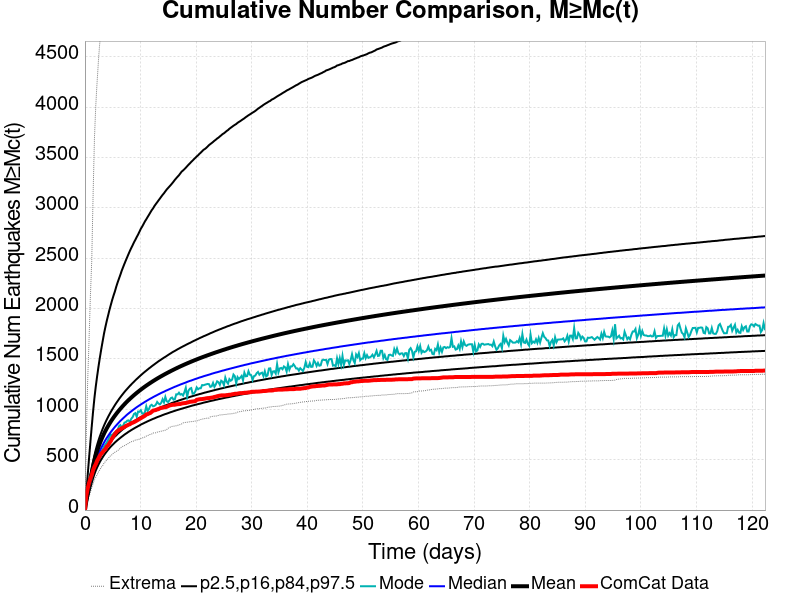

The file beside this chart, header and first rows:
Time (days), ComCat Data, Simulation Mean, Simulation Median, Simulation Mode, Simulation Minimum, Simulation Maximum, 2.5 %-ile, 16 %-ile, 84 %-ile, 97.5 %-ile
0.0, 0.0, 0.0, 0.0, 0.0, 0.0, 0.0, 0.0, 0.0, 0.0, 0.0
0.2451, 141.0, 89.24, 84.0, 80.0, 35.0, 730.0, 62.0, 72.0, 100.0, 169.0
0.4902, 212.0, 167.3, 154.0, 146.0, 84.0, 1280, 120.0, 135.0, 185.0, 343.0
0.7354, 269.0, 240.5, 219.0, 208.0, 137.0, 1682, 174.0, 193.0, 264.0, 512.0
0.9805, 312.0, 309.7, 280.0, 267.0, 178.0, 2121, 224.0, 248.0, 340.0, 675.0
1.226, 349.0, 375.3, 338.0, 318.0, 224.0, 2481, 272.0, 299.0, 411.0, 832.0
1.471, 397.0, 440.3, 395.0, 378.0, 261.0, 3138, 318.0, 350.0, 484.0, 982.0
1.716, 431.0, 496.3, 443.0, 416.0, 303.0, 3699, 358.0, 393.0, 546.0, 1117
1.961, 457.0, 545.5, 486.0, 461.0, 329.0, 4030, 394.0, 431.0, 601.0, 1232
2.206, 491.0, 589.1, 524.0, 506.0, 351.0, 4267, 425.0, 465.0, 650.0, 1334
2.451, 515.0, 628.8, 558.0, 520.0, 381.0, 4482, 453.0, 495.0, 694.0, 1429
2.696, 541.0, 665, 590.0, 553.0, 402.0, 4658, 479.0, 523.0, 734.0, 1517
2.941, 560.0, 698.4, 619.0, 580.0, 426.0, 4794, 503.0, 549.0, 771.0, 1599
3.187, 574.0, 729.4, 645.0, 602.0, 441.0, 4908, 524.0, 572.0, 806.0, 1676
3.432, 593.0, 758.2, 670.0, 631.0, 466.0, 5028, 545.0, 594.0, 839.0, 1752
3.677, 604.0, 785.3, 694.0, 651.0, 481.0, 5128, 564.0, 614.0, 869.0, 1817
3.922, 631.0, 810.7, 716.0, 670.0, 498.0, 5252, 582.0, 634.0, 898.0, 1877
4.167, 642.0, 834.5, 736.0, 696.0, 509.0, 5510, 599.0, 652.0, 925.0, 1932
4.412, 666.0, 857.1, 756.0, 725.0, 531.0, 5686, 615.0, 669.0, 950.0, 1987
4.657, 686.0, 878.7, 775.0, 750.0, 541.0, 5820, 630.0, 685.0, 975.0, 2037
4.902, 714.0, 899.1, 792.0, 739.0, 551.0, 5971, 644.0, 701.0, 998.0, 2086
5.148, 735.0, 918.6, 809.0, 761.0, 566.0, 6086, 657.0, 716.0, 1020, 2130
5.393, 755.0, 937.4, 826.0, 770.0, 574.0, 6206, 671.0, 730.0, 1042, 2171
5.638, 772.0, 955.4, 841.0, 784.0, 583.0, 6304, 683.0, 743.0, 1063, 2218
5.883, 786.0, 972.6, 856.0, 794.0, 590.0, 6435, 695.0, 757.0, 1082, 2260
6.128, 796.0, 989.2, 871.0, 832.0, 601.0, 6614, 706.0, 769.0, 1102, 2298
6.373, 802.0, 1005, 885.0, 843.0, 615.0, 6757, 717.0, 781.0, 1120, 2336
6.618, 812.0, 1021, 898.0, 821.0, 628.0, 6877, 728.0, 793.0, 1138, 2376
6.863, 818.0, 1036, 911.0, 837.0, 634.0, 6987, 738.0, 804.0, 1155, 2411
7.109, 824.0, 1050, 923.0, 868.0, 639.0, 7112, 749.0, 815.0, 1172, 2445
7.354, 835.0, 1064, 936.0, 872.0, 647.0, 7210, 758.0, 825.0, 1188, 2478
7.599, 840.0, 1078, 948.0, 887.0, 655.0, 7304, 767.0, 835.0, 1203, 2510
7.844, 848.0, 1091, 959.0, 890.0, 663.0, 7396, 777.0, 845.0, 1218, 2542
8.089, 852.0, 1104, 970.0, 874.0, 671.0, 7500, 785.0, 855.0, 1233, 2573
8.334, 862.0, 1117, 980.0, 907.0, 678.0, 7595, 794.0, 864.0, 1247, 2602
8.579, 867.0, 1129, 991.0, 922.0, 683.0, 7677, 802.0, 873.0, 1261, 2629
8.824, 873.0, 1140, 1001, 954.0, 686.0, 7743, 810.0, 882.0, 1274, 2658
9.07, 880.0, 1152, 1011, 962.0, 695.0, 7816, 818.0, 890.0, 1288, 2683
9.315, 888.0, 1163, 1021, 926.0, 697.0, 7885, 825.0, 899.0, 1301, 2710
9.56, 896.0, 1174, 1030, 978.0, 700.0, 7940, 833.0, 907.0, 1313, 2735
9.805, 904.0, 1185, 1039, 975.0, 704.0, 7998, 840.0, 915.0, 1326, 2763
10.05, 912.0, 1195, 1048, 991.0, 710.0, 8058, 848.0, 923.0, 1338, 2792
10.3, 920.0, 1206, 1057, 958.0, 716.0, 8131, 855.0, 930.0, 1350, 2814
10.54, 928.0, 1216, 1065, 954.0, 720.0, 8200, 861.0, 938.0, 1362, 2839
10.79, 936.0, 1225, 1074, 972.0, 725.0, 8248, 868.0, 945.0, 1373, 2865
11.03, 949.0, 1235, 1082, 1030, 734.0, 8295, 874.0, 952.0, 1384, 2886
11.28, 952.0, 1244, 1090, 985.0, 738.0, 8348, 881.0, 959.0, 1395, 2909
11.52, 959.0, 1253, 1098, 1004, 748.0, 8402, 887.0, 966.0, 1406, 2931
11.77, 964.0, 1262, 1106, 1036, 751.0, 8448, 893.0, 972.0, 1416, 2954
12.01, 975.0, 1271, 1113, 1045, 755.0, 8489, 899.0, 979.0, 1427, 2977
12.26, 987.0, 1280, 1121, 1030, 765.0, 8533, 905.0, 985.0, 1437, 2995
12.5, 990.0, 1288, 1128, 1034, 765.0, 8574, 910.0, 991.0, 1447, 3018
12.75, 993.0, 1297, 1135, 1045, 767.0, 8621, 916.0, 998.0, 1457, 3037
12.99, 999.0, 1305, 1142, 1073, 773.0, 8657, 922.0, 1004, 1467, 3055
13.24, 1002, 1313, 1149, 1057, 777.0, 8694, 927.0, 1010, 1477, 3074
13.48, 1010, 1321, 1156, 1049, 779.0, 8733, 932.0, 1015, 1486, 3092
13.73, 1014, 1329, 1163, 1065, 783.0, 8777, 937.0, 1021, 1495, 3111
13.97, 1017, 1336, 1169, 1100, 786.0, 8818, 943.0, 1027, 1504, 3129
14.22, 1019, 1344, 1175, 1069, 789.0, 8867, 948.0, 1032, 1513, 3145
14.46, 1021, 1351, 1182, 1123, 793.0, 8929, 953.0, 1038, 1521, 3164
... 440 more rows
